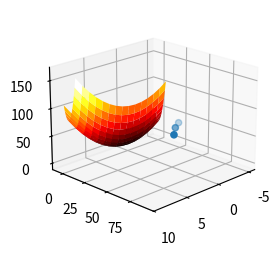

Write the Python code that produced this figure.
import pandas as pd
import matplotlib.pyplot as plt
from mpl_toolkits.mplot3d import Axes3D
import numpy as np

df = pd.DataFrame(
    {
        "Hours":[2,4,6],
        "Score":[70,80,92],
        "Attendance":[90,95,98]
    }
)


fig = plt.figure()

ax = fig.add_subplot(
    121,
    projection="3d"
)

x = np.arange(-5,10)

y = np.arange(-5,10)

X,Y = np.meshgrid(x,y)

Z = X**2 + Y**2

ax.plot_surface(X,Y,Z,cmap=plt.cm.hot)

ax.view_init(
    elev=20,
    azim=45
)
ax.scatter(
    df["Hours"],
    df["Score"],
    df["Attendance"]
)
plt.show()
